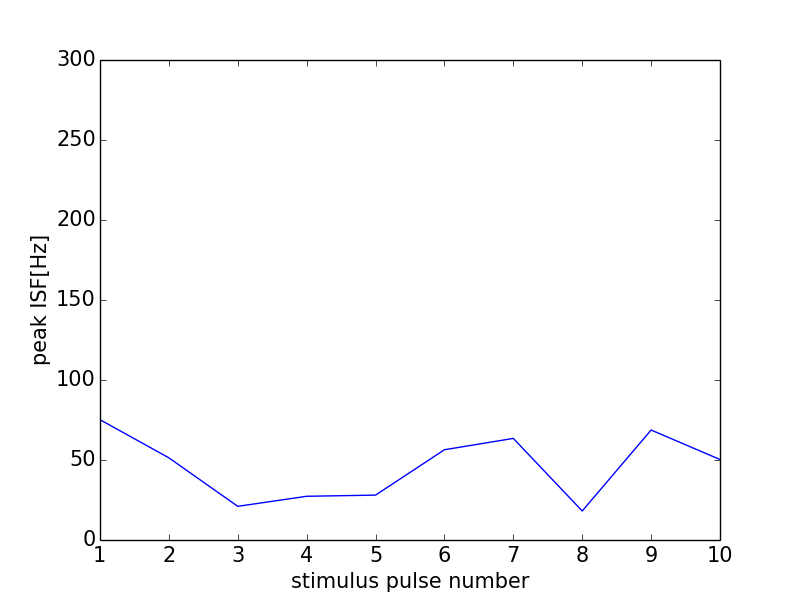

Source data for this figure (header and first rows):
0, 0.0
0, 0
1, 75.19
2, 51.35
3, 21.04
4, 27.32
5, 28.05
6, 56.42
7, 63.49
8, 18.13
9, 68.73
10, 50.31
11, 0
